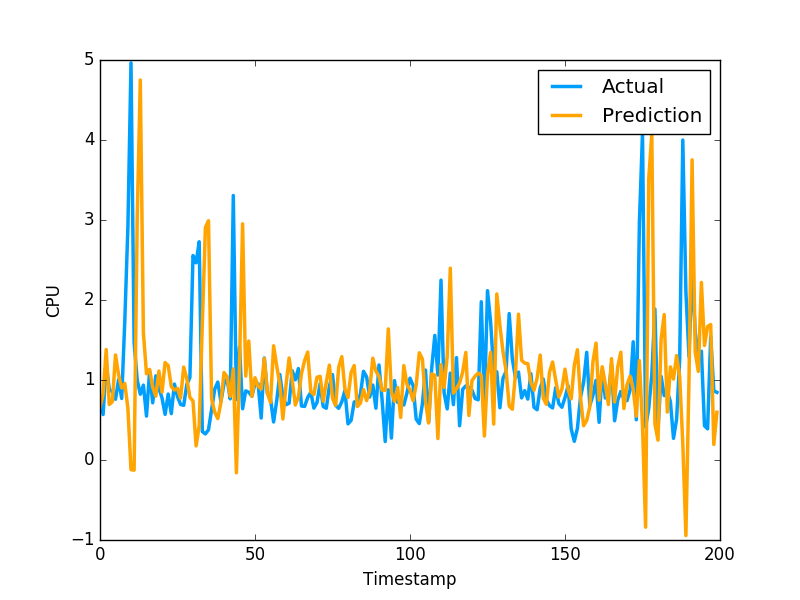

Source data for this figure (header and first rows):
6.615430717027258600e-01, 7.566530108451843262e-01
8.213159105414696848e-01, 5.684260129928588867e-01
1.380261287491132416e+00, 1.201630949974060059e+00
6.940490307566669070e-01, 8.802530169486999512e-01
7.306383341842539458e-01, 8.531429767608642578e-01
1.313395465349979974e+00, 7.591750025749206543e-01
1.065475200325672223e+00, 1.005007982254028320e+00
9.003829198647791410e-01, 7.687720060348510742e-01
9.566781650831970296e-01, 1.740013241767883301e+00
6.459115058016291488e-01, 2.913533687591552734e+00
-1.206912741395678862e-01, 4.963075160980224609e+00
-1.270275746812534190e-01, 1.471215128898620605e+00
3.015860761902849241e+00, 1.000648975372314453e+00
4.749927716027880109e+00, 8.220189809799194336e-01
1.587316605432018468e+00, 9.362199902534482643e-01
1.078253383384081499e+00, 5.486897230148315430e-01
1.132553784689178666e+00, 1.111255049705505371e+00
9.087684675832691239e-01, 7.148039937019348145e-01
7.975148307202957199e-01, 1.052167057991027832e+00
1.111718111774391726e+00, 8.955980539321898304e-01
8.487049498774220657e-01, 7.769405245780944824e-01
1.217567922634168687e+00, 5.699509978294372559e-01
1.180039331370692279e+00, 8.244060277938842773e-01
9.187647129034359761e-01, 5.800840258598327637e-01
8.747759267921344506e-01, 9.488009810447691761e-01
8.951391777856528842e-01, 7.918390035629272461e-01
7.743742377748239480e-01, 6.937990188598632812e-01
1.161696578597054774e+00, 6.834830045700073242e-01
1.016506760548524513e+00, 9.433320164680479847e-01
7.821638362014915469e-01, 1.032713770866394043e+00
7.381633311986647294e-01, 2.556216001510620117e+00
1.758187311201240277e-01, 2.464895963668823242e+00
4.283577491778857160e-01, 2.728049993515014204e+00
1.694745975816114747e+00, 3.558506965637206476e-01
2.906214012607720942e+00, 3.262020051479339600e-01
2.990933781970195771e+00, 3.781589865684509277e-01
7.635535245988691599e-01, 6.306380033493041992e-01
5.979203584954909667e-01, 8.854129910469055176e-01
5.179612772404229570e-01, 9.743152856826782227e-01
7.176176740009081456e-01, 7.307389974594116211e-01
1.092935800719980532e+00, 9.521890282630921520e-01
1.040125294674065781e+00, 1.011654973030090332e+00
7.940394354258694110e-01, 7.643579840660095215e-01
1.138596364446543996e+00, 3.306220054626464844e+00
-1.596809016795097402e-01, 7.543110251426696777e-01
1.176204546703942588e+00, 1.409499049186706321e+00
2.951990702933207089e+00, 6.401469707489013672e-01
1.049493248730704931e+00, 8.640019893646240234e-01
1.487095406914272555e+00, 8.469420075416564941e-01
7.949832035336246161e-01, 7.976629734039306641e-01
1.028871733501345087e+00, 9.555831551551821068e-01
9.237222217402157876e-01, 9.546210169792175293e-01
8.875065981356453637e-01, 5.251880288124084473e-01
1.270583358550693820e+00, 1.275226235389709695e+00
8.358221738183478910e-01, 8.355640172958374023e-01
7.198526429621057154e-01, 7.640249729156494141e-01
1.428052075061528203e+00, 4.752210080623626154e-01
1.176256949024762744e+00, 7.414129972457885742e-01
9.478686869393300185e-01, 1.069700956344604492e+00
5.132587994395158004e-01, 7.892770171165466309e-01
9.328502412154163759e-01, 6.914690136909484863e-01
... 759 more rows
